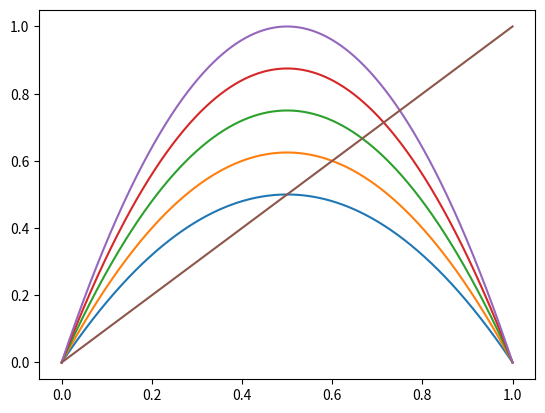

The script that saved this image:
# -*- coding: utf-8 -*-
"""
Created on Sat Jan 09 15:14:03 2016

[redacted]
"""

import numpy as np
import scipy as sp
import matplotlib.pyplot as plt

r = 2 
while r <=4:

    xn = np.linspace(0, 1, 1000)
#    xnn = np.linspace(0.5, 1, 1000)
    xn1 = r*xn*(1-xn)
#    xn2 = r*(1-xnn)

    plt.plot(xn, xn1)
    
    r = r+0.5
    
        
y = xn

plt.plot(xn, y)

